Photos from the image-classification dataset "prepared_classifier_dataset" in the GitHub repository DunithNK/BioDiversityApp. Its 2 classes are: leopard, non-leopard.

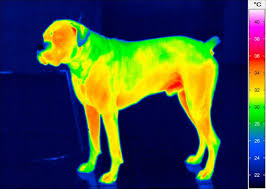
Label: non-leopard

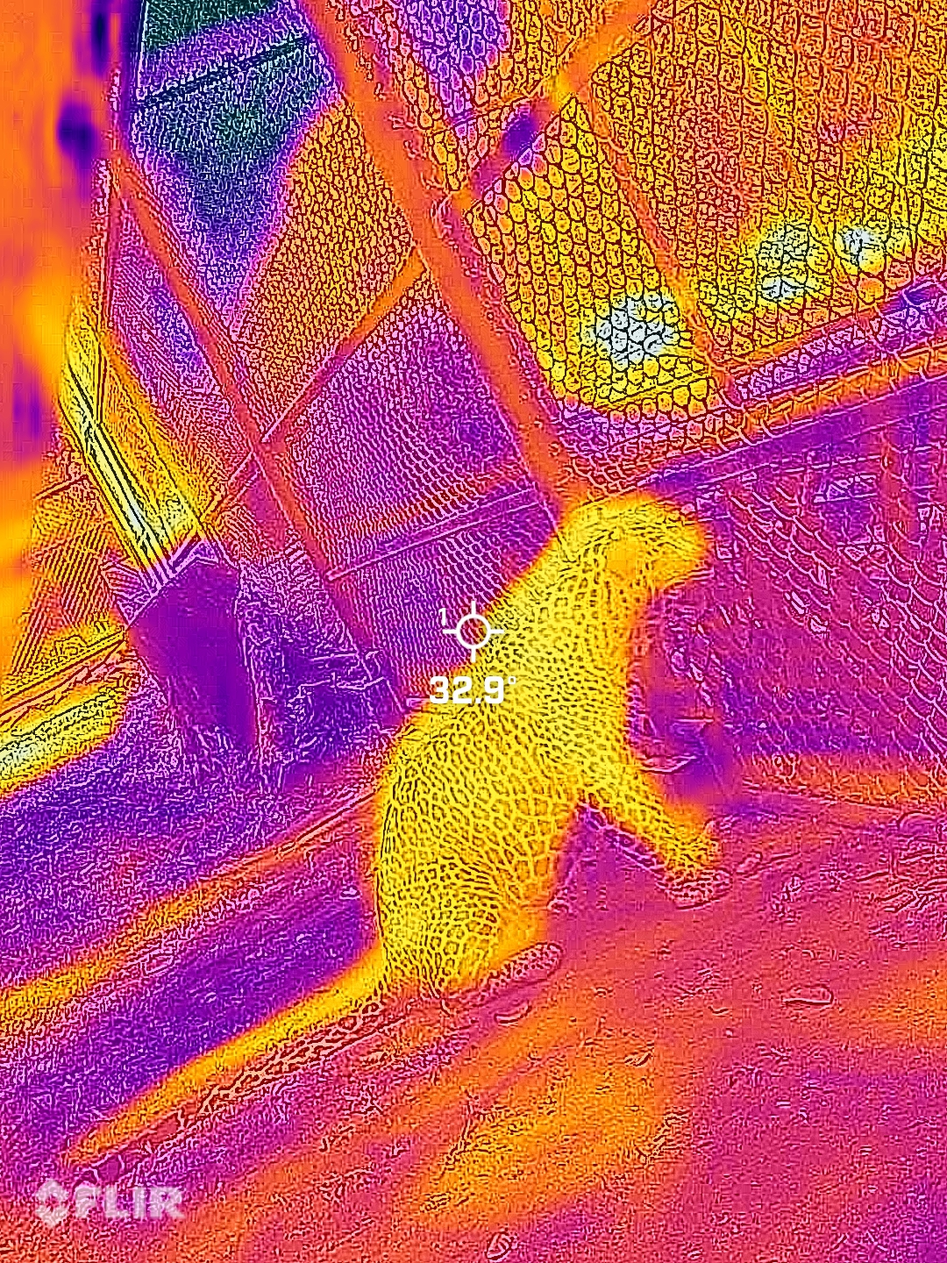
Label: leopard

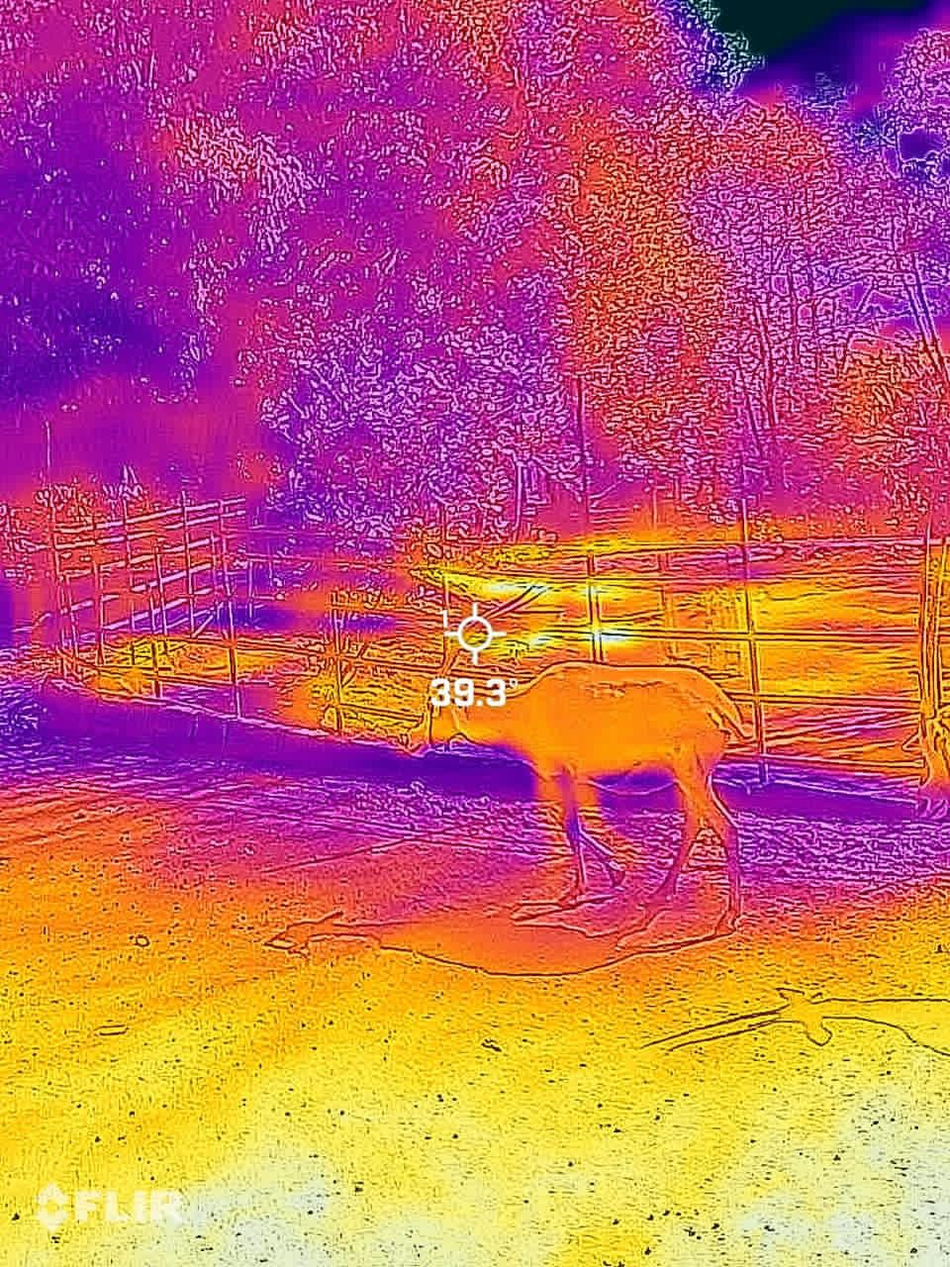
Label: non-leopard

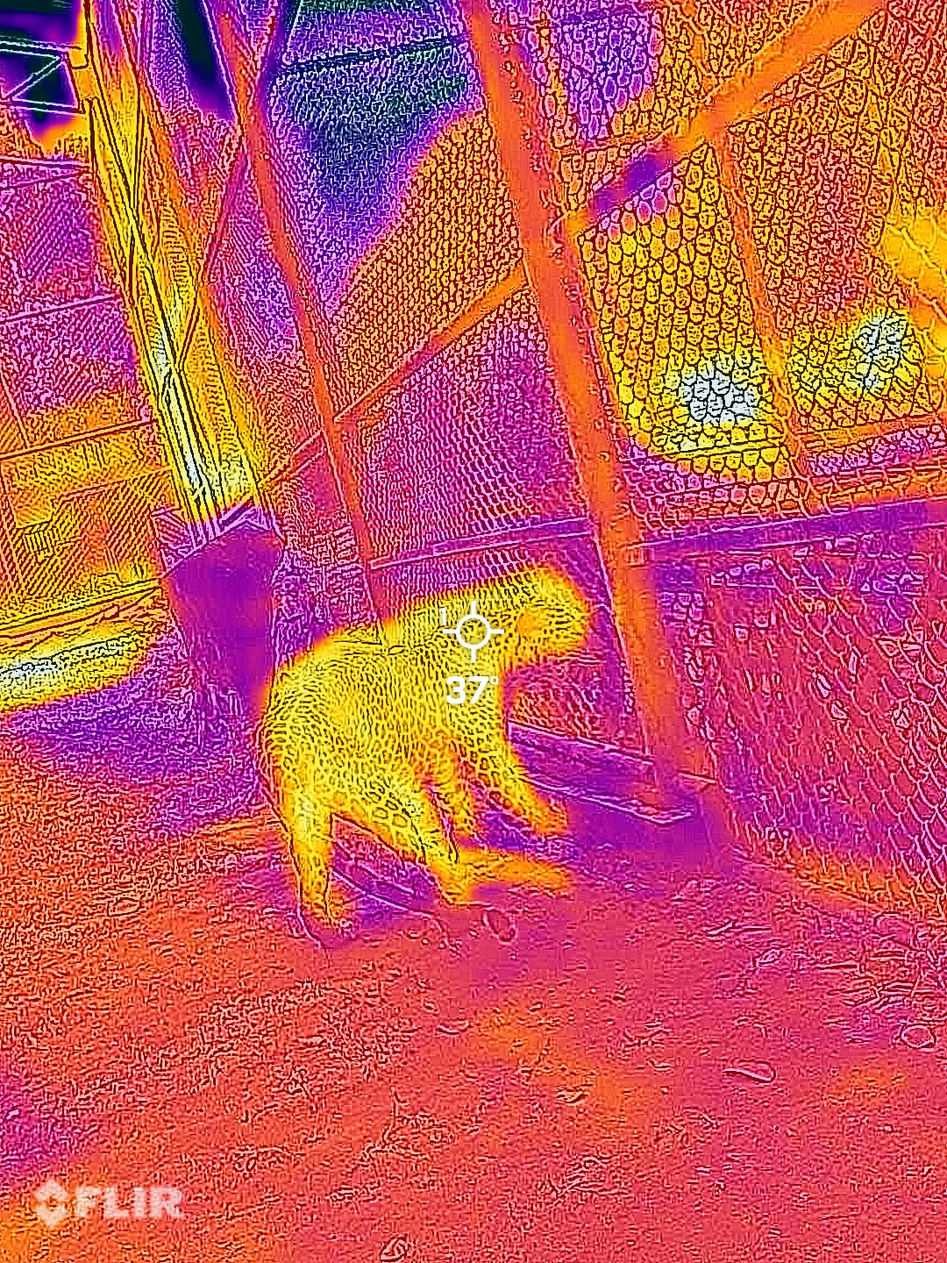
Label: leopard

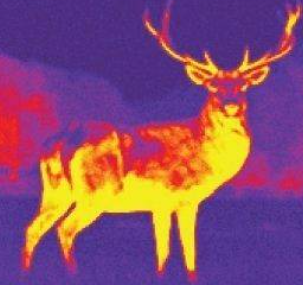
Label: non-leopard

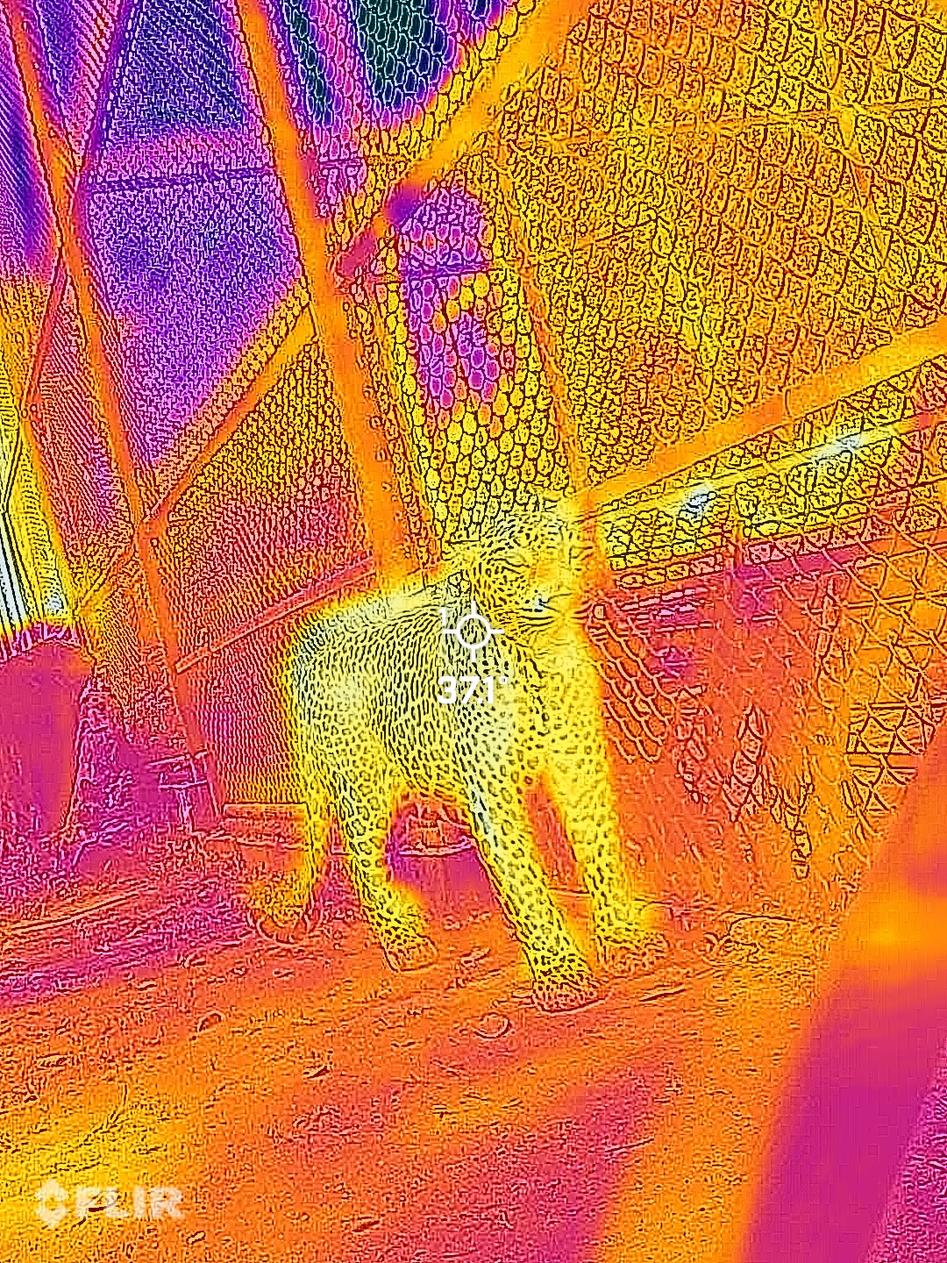
Label: leopard
